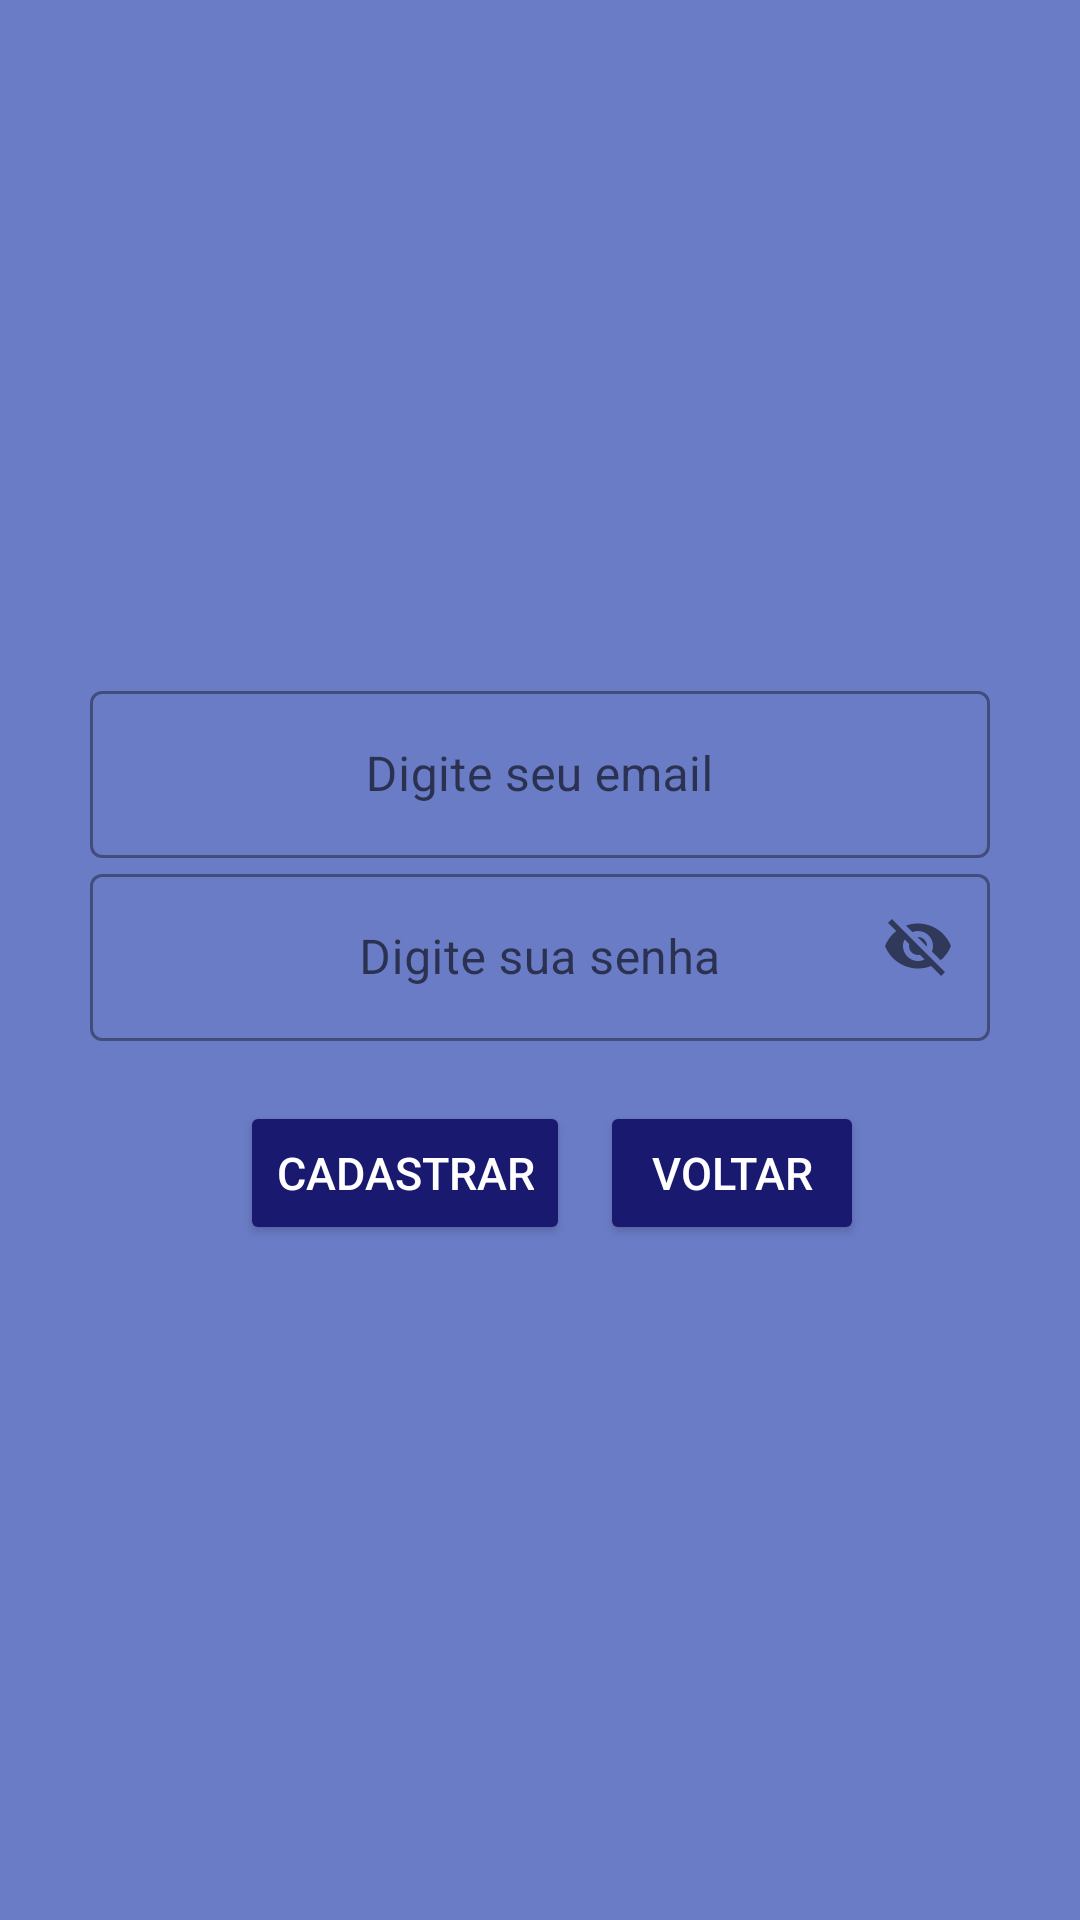

Android layout source for this screen:
<!-- AndroidManifest.xml: application theme Theme.ImcProjeto2AI -->
<!-- res/layout/activity_cadastrar_usuario.xml -->
<?xml version="1.0" encoding="utf-8"?>
<ScrollView
    xmlns:android="http://schemas.android.com/apk/res/android"
    xmlns:app="http://schemas.android.com/apk/res-auto"
    xmlns:tools="http://schemas.android.com/tools"
    android:layout_width="match_parent"
    android:layout_height="match_parent"
    android:background="@color/lilas"
    tools:context=".View.CadastrarUsuarioActivity"
    >

<LinearLayout
    android:layout_width="match_parent"
    android:layout_height="match_parent"
    android:orientation="vertical"
    android:layout_gravity="center"
   >
    <com.google.android.material.textfield.TextInputLayout
        android:layout_width="match_parent"
        android:layout_height="wrap_content"
        android:gravity="center"
        style="@style/Widget.MaterialComponents.TextInputLayout.OutlinedBox"
        >

        <com.google.android.material.textfield.TextInputEditText
            android:id="@+id/edtemail"
            android:layout_width="300dp"
            android:layout_height="wrap_content"
            android:gravity="center"
            android:hint="Digite seu email"
            android:inputType="textEmailAddress"
            android:textColorHint="#FFFFFF"
             />
    </com.google.android.material.textfield.TextInputLayout>

    <com.google.android.material.textfield.TextInputLayout
        android:layout_width="match_parent"
        android:layout_height="wrap_content"
        android:gravity="center"
        app:passwordToggleEnabled="true"
        style="@style/Widget.MaterialComponents.TextInputLayout.OutlinedBox"
        >

        <com.google.android.material.textfield.TextInputEditText
            android:id="@+id/edtsenha"
            android:layout_width="300dp"
            android:layout_height="wrap_content"
            android:layout_marginTop="20dp"
            android:gravity="center"
            android:hint="Digite sua senha"
            android:inputType="textEmailAddress"
             />
    </com.google.android.material.textfield.TextInputLayout>
    <LinearLayout
        android:layout_width="match_parent"
        android:layout_height="wrap_content"
        android:orientation="horizontal"
        >
    <Button
        android:id="@+id/btcadastrar"
        android:layout_width="wrap_content"
        android:layout_height="wrap_content"
        android:text="Cadastrar"
        android:textSize="15dp"
        android:backgroundTint="@color/botaoroxo"
        android:layout_marginTop="20dp"
        android:layout_marginLeft="80dp"
        android:textColor="@color/white"
        />
    <Button
        android:id="@+id/btvoltar"
        android:layout_width="wrap_content"
        android:layout_height="wrap_content"
        android:text="voltar"
        android:textSize="15dp"
        android:backgroundTint="@color/botaoroxo"
        android:layout_marginTop="20dp"
        android:layout_marginLeft="10dp"
        android:textColor="@color/white"
        />
    </LinearLayout>
</LinearLayout>
</ScrollView>
<!-- resources referenced by this layout -->
<resources>
  <color name="botaoroxo">#191970</color>
  <color name="lilas">#6b7cc7</color>
  <color name="white">#FFFFFFFF</color>
  <style name="Theme.ImcProjeto2AI" parent="Theme.MaterialComponents.DayNight.NoActionBar">
          
          <item name="colorPrimary">@color/purple_500</item>
          <item name="colorPrimaryVariant">@color/purple_700</item>
          <item name="colorOnPrimary">@color/white</item>
          
          <item name="colorSecondary">@color/teal_200</item>
          <item name="colorSecondaryVariant">@color/teal_700</item>
          <item name="colorOnSecondary">@color/black</item>
          
          <item name="android:statusBarColor" tools:targetApi="l">?attr/colorOnSecondary</item>
          
      </style>
  <color name="purple_500">#FF6200EE</color>
  <color name="purple_700">#FF3700B3</color>
  <color name="teal_200">#FF03DAC5</color>
  <color name="teal_700">#FF018786</color>
  <color name="black">#FF000000</color>
</resources>
